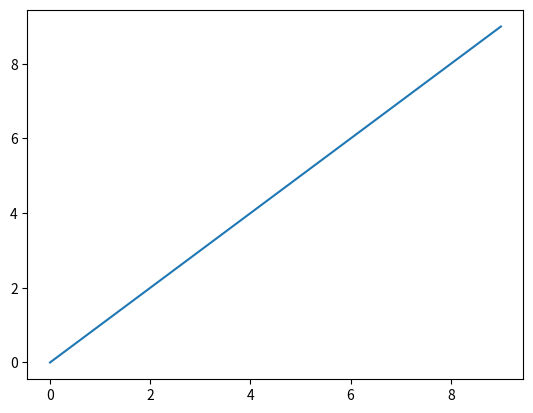
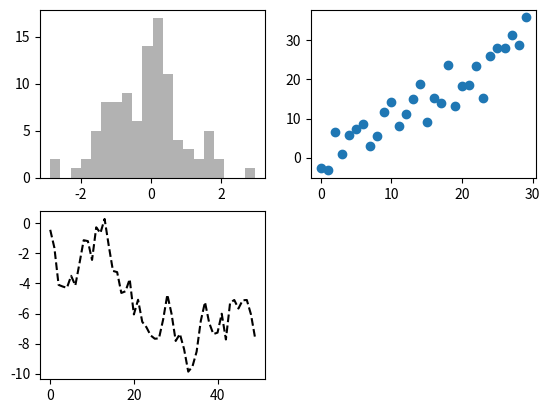
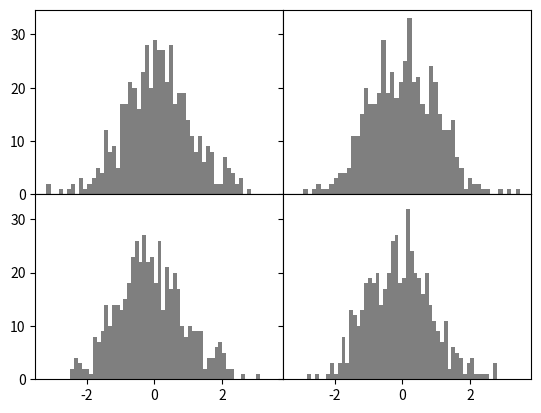

Here is the Python script that generated these plots, in order:
# -*- coding:utf-8 -*-
"""
@project = 0426-1
@file = 9_1
@author = Liangjisheng
@create_time = 2018/4/26 0026 下午 16:52
"""
import matplotlib.pyplot as plt
import numpy as np
data = np.arange(10)
print(data)
plt.plot(data)
plt.show()

# matplotlib的图像都位于Figure对象中。你可以用plt.figure创建一个新的Figure
fig = plt.figure()
# 不能通过空Figure绘图。必须用add_subplot创建一个或多个subplot才行
# 这条代码的意思是：图像应该是2×2的（即最多4张图），且当前选中的是4个subplot中的第一个（编号从1开始）
ax1 = fig.add_subplot(2, 2, 1)
ax2 = fig.add_subplot(2, 2, 2)
ax3 = fig.add_subplot(2, 2, 3)
# 如果这时执行一条绘图命令, matplotlib就会在最后一个用过的subplot（如果没有则创建一个）
# 上进行绘制，隐藏创建figure和subplot的过程
# "k--"是一个线型选项，用于告诉matplotlib绘制黑色虚线图
plt.plot(np.random.randn(50).cumsum(), 'k--')
# 上面那些由fig.add_subplot所返回的对象是AxesSubplot对象，直接调用它们的实例方法
# 就可以在其它空着的格子里面画图了
_ = ax1.hist(np.random.randn(100), bins=20, color='k', alpha=0.3)
ax2.scatter(np.arange(30), np.arange(30) + 3 * np.random.randn(30))
fig.show()

# 创建包含subplot网格的figure是一个非常常见的任务，matplotlib有一个更为方便的方法
# plt.subplots，它可以创建一个新的Figure，并返回一个含有已创建的subplot对象的NumPy数组
fig, axes = plt.subplots(2, 3)
print(axes)

# 默认情况下，matplotlib会在subplot外围留下一定的边距，并在subplot之间留下一定的间距。
# 间距跟图像的高度和宽度有关，因此，如果你调整了图像大小（不管是编程还是手工），
# 间距也会自动调整。利用Figure的subplots_adjust方法可以轻而易举地修改间距，
# 此外，它也是个顶级函数
# subplots_adjust(left=None, bottom=None, right=None, top=None,
#                 wspace=None, hspace=None)
# wspace和hspace用于控制宽度和高度的百分比，可以用作subplot之间的间距。
# 下面是一个简单的例子，其中我将间距收缩到了0
fig, axes = plt.subplots(2, 2, sharex=True, sharey=True)
for i in range(2):
    for j in range(2):
        axes[i, j].hist(np.random.randn(500), bins=50, color='k', alpha=0.5)
plt.subplots_adjust(wspace=0, hspace=0)
fig.show()
# 不难看出，其中的轴标签重叠了。matplotlib不会检查标签是否重叠，所以对于这种情况，
# 你只能自己设定刻度位置和刻度标签。后面几节将会详细介绍该内容
